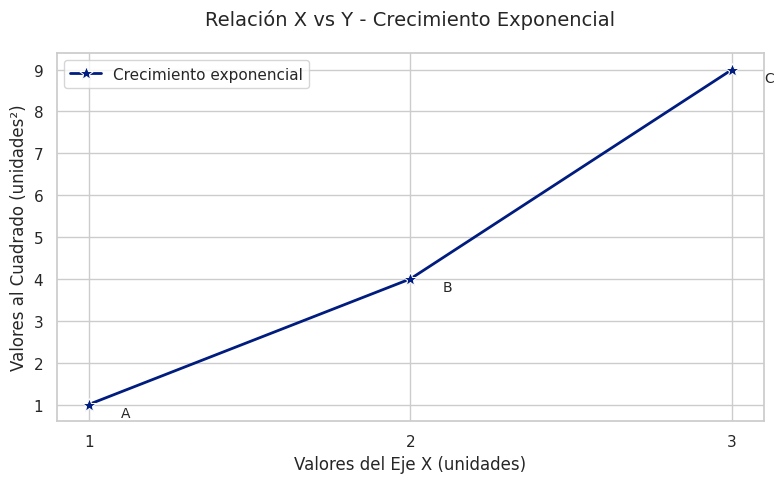

This chart was generated by the following Python code:
"""import matplotlib.pyplot as plt
plt.plot([1, 2, 3], [1, 4, 9])
plt.show()
"""
import seaborn as sns
import matplotlib.pyplot as plt

# Configuración del estilo
sns.set_theme(style="whitegrid")  # Fondo con cuadrícula
sns.set_palette("dark")  # Paleta de colores profesional

# Datos
x = [1, 2, 3]
y = [1, 4, 9]
labels = ["A", "B", "C"]

# Crear figura
plt.figure(figsize=(8, 5))  # Tamaño personalizado

# Gráfico de línea con marcadores
line_plot = sns.lineplot(
    x=x, 
    y=y, 
    marker="*",  # Marcadores circulares
    markersize=10,  # Tamaño de marcadores
    linewidth=2,  # Grosor de línea
    label="Crecimiento exponencial"
)

# Añadir etiquetas a los puntos
for i, (xi, yi, lbl) in enumerate(zip(x, y, labels)):
    plt.text(xi + 0.1, yi - 0.3, lbl, fontsize=10)  # Desplazamiento para mejor visibilidad

# Personalización adicional
plt.title("Relación X vs Y - Crecimiento Exponencial", fontsize=14, pad=20)
plt.xlabel("Valores del Eje X (unidades)", fontsize=12)
plt.ylabel("Valores al Cuadrado (unidades²)", fontsize=12)
plt.xticks(x)  # Fuerza a mostrar todos los valores de X
plt.legend(loc="upper left", frameon=True)  # Leyenda con marco

# Ajustes finales
plt.tight_layout()  # Evita cortes en etiquetas
plt.show()